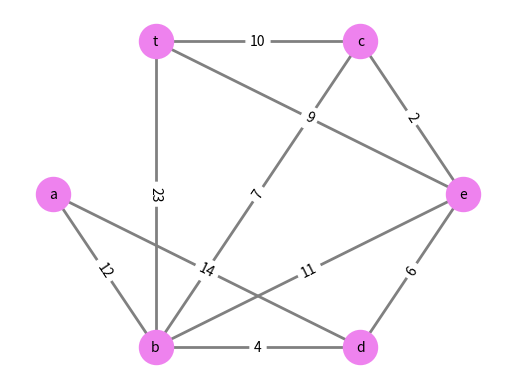
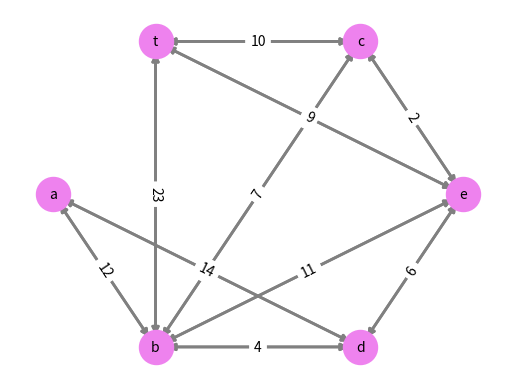

Write Python code to recreate these figures, in order.
# Ejercicio 1
"""
Dada la siguiente matriz que determina nodos, pesos y conexiones, resolver usando networkx: 

   a  b  c  d  e  t
a    12    14
b        7  4  11 23
c               2 10
d               6
e                  9

a) Construir los nodos
b) Construir con enlaces y pesos
c) Emitir números de nodos
d) Emitir los nodos
e) Emitir números de enlaces
f) Emitir los enlaces
g) Emitir los vecinos de ‘b’
h) Emitir cantidad de aristas de cada nodo
i) Convertir en diccionario la salida anterior
j) Crear la matriz de adyacencia y emitirla
k) Crear la matriz de incidencia y emitirla
l) Emitir valores de los enlaces del nodo ‘c’
m) Emitir el peso de la relación entre ‘b’ y ‘e’
n) Emitir la ruta más corta desde ‘a’ al objetivo
o) Emitir la longitud desde ‘a’ hasta el objetivo
p) Emitir el promedio de la ruta más corta usando el método de floyd-warshall
q) Emitir la ruta ponderada más corta entre ‘a’ y ‘t’ usando el algoritmo de
Dijkstra
r) Emitir la longitud de la ruta ponderada entre ‘a’ y ‘t’
s) Emitir la longitud de la ruta desde el nodo ‘c
t) Emitir el radio del grafo
u) Emitir el diámetro del grafo
v) Emitir la excentricidad
w) Emitir el centro del grafo
x) Emitir la periferia del grafo
y) Emitir la densidad.
z) Dibujar el grafo y emitir con matplotlib.pyplot
aa) Convertir en grafo dirigido. Dibujar el nuevo grafo y emitir con matplotlib.pyplot

"""
import networkx as nx
import matplotlib.pyplot as plt

def emitoGraph(G, pos):
    nx.draw_networkx_nodes(G, pos, node_color='violet', node_size=600)
    nx.draw_networkx_labels(G, pos, font_size=10, font_family='sans-serif')
    nx.draw_networkx_edges(G, pos, edge_color='grey', width=2, arrowstyle= '<|-|>', arrowsize = 10)
    labels = nx.get_edge_attributes(G, 'weight')
    nx.draw_networkx_edge_labels(G, pos, edge_labels=labels)
    plt.axis('off')
    plt.show()

def cargoGraph(G):
    G.add_weighted_edges_from([('a', 'b', 12),
                               ('a', 'd', 14),
                               ('b', 'd', 4),
                               ('b', 'e', 11),
                               ('b', 'c', 7),
                               ('b', 't', 23),
                               ('c', 't', 10),
                               ('c', 'e', 2),
                               ('d', 'e', 6),
                               ('e', 't', 9)])

G = nx.Graph()
cargoGraph(G)
print("Número de nodos: ", G.number_of_nodes())
print("Nodos: ", G.nodes())
print("Número de enlaces: ", G.number_of_edges())
print("Enlaces: ", G.edges())
print("Vecinos: ", list(G.neighbors('b')))
print("Cantidad de aristas de cada nodo: ",G.degree()) 
print(dict(G.degree()))
M = nx.adjacency_matrix(G)
print(M.todense()) 
I =  nx.incidence_matrix(G)
print(I.todense())
print("Valores de los enlaces del nodo: ",G['c'])
print("Peso de la relación entre ", G['b']['e']['weight'])
print("Ruta mas corta al objetivo: ", nx.algorithms.shortest_path(G, 'a')) 
print("Longitud de Ruta mas corta desde: ",nx.single_source_shortest_path_length(G, 'a'))
print("Promedio de la ruta mas corta ", nx.algorithms.average_shortest_path_length(G, method="floyd-warshall"))
print("Ruta mas corta usando el algoritmo de Dijkstra entre:",nx.algorithms.dijkstra_path(G, 'a', 't'))
print("Longitud de Ruta ponderada más corta entre:",nx.dijkstra_path_length(G,'a','t'))
print("Longitud de Ruta ponderada más corta desde el nodo:", nx.single_source_dijkstra_path_length(G,'c'))
print("Radio:",nx.radius(G))
print("Diámetro:", nx.diameter(G))
print("Excentricidad:", nx.eccentricity(G))
print("Centro:", nx.center(G))
print("Periferia:", nx.periphery(G))
print("Densidad:", nx.density(G))
pos = nx.shell_layout(G)
emitoGraph(G, pos)
H = G.to_directed()
cargoGraph(H)
pos = nx.shell_layout(H)
emitoGraph(H, pos)

# Ejercicio 2
"""
Las siguientes líneas de texto fueron extraídas de un archivo con muchas entradas,
representan: ip, usuario, fecha y hora y petición. Encuentra la expresión regular
para extraer y emitir la cadena entre ‚ ‛. Desarrolla el código correspondiente. 

98.140.180.244 - harber4797 [21/Jun/2019:16:01:53 -0700] "POST /seize/b2b/synergistic HTTP/2.0" 203 9396
229.231.201.185 - - [21/Jun/2019:16:01:35 -0700] "HEAD /supply-chains/brand/strategic HTTP/1.1" 405 28109
197.150.196.204 - thiel4558 [21/Jun/2019:16:01:05 -0700] "PATCH /compelling HTTP/2.0" 500 14180
"""
import re 

texto = """
98.140.180.244 - harber4797 [21/Jun/2019:16:01:53 -0700] "POST /seize/b2b/synergistic HTTP/2.0" 203 9396
229.231.201.185 - - [21/Jun/2019:16:01:35 -0700] "HEAD /supply-chains/brand/strategic HTTP/1.1" 405 28109
197.150.196.204 - thiel4558 [21/Jun/2019:16:01:05 -0700] "PATCH /compelling HTTP/2.0" 500 14180
"""



x = re.findall('[A-Z]+\s [/]?', texto) 

print(x)
"""
# Ejercicio 3
Crear la clase grafo con sus métodos (en Python) para el ejercicio 1.
"""
